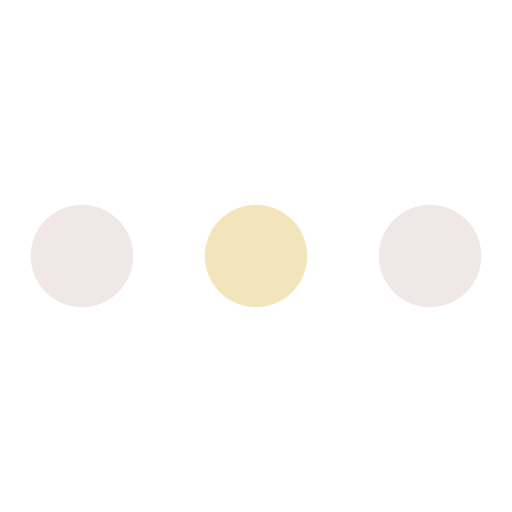
t = 0.00 s
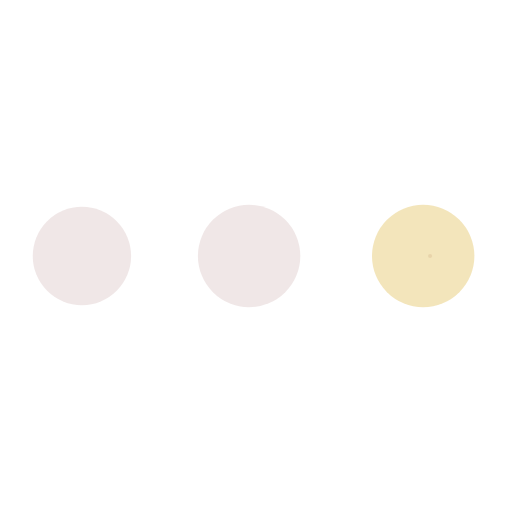
t = 0.24 s
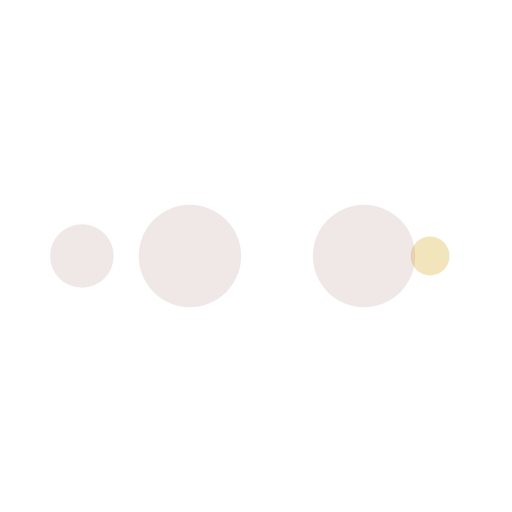
t = 0.41 s
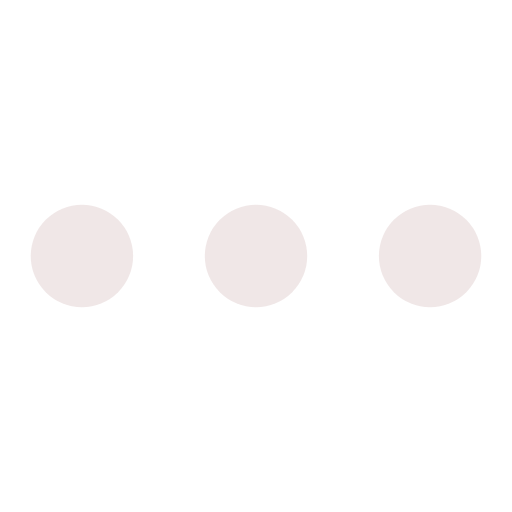
t = 0.65 s
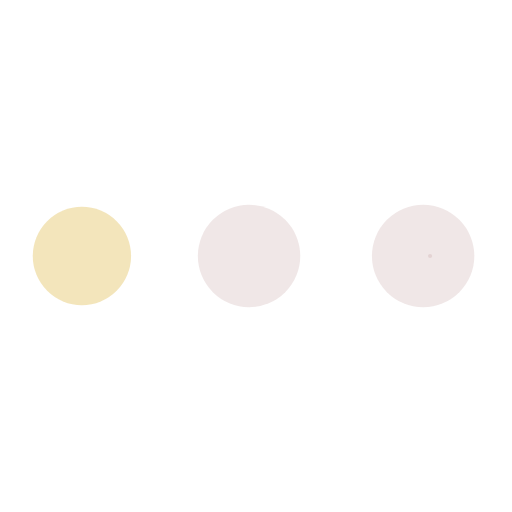
t = 0.89 s
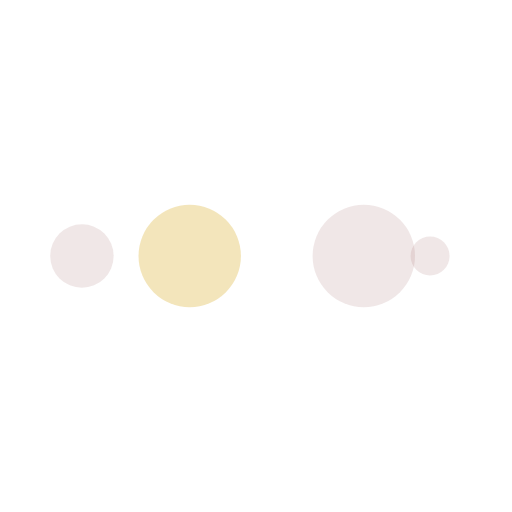
t = 1.06 s

The animated SVG that drew these frames (rendered in a browser with its animation timeline set to each time). Animation: 10 SMIL elements (animate=10); one cycle of 1.30 s, repeats indefinitely.

<?xml version="1.0" encoding="utf-8"?>
<svg xmlns="http://www.w3.org/2000/svg" xmlns:xlink="http://www.w3.org/1999/xlink" style="margin: auto; background: none; display: block; shape-rendering: auto;" width="200px" height="200px" viewBox="0 0 100 100" preserveAspectRatio="xMidYMid">
<circle cx="84" cy="50" r="10" fill="rgba(181, 133, 133, 0.2)">
    <animate attributeName="r" repeatCount="indefinite" dur="0.3246753246753247s" calcMode="spline" keyTimes="0;1" values="10;0" keySplines="0 0.5 0.5 1" begin="0s"></animate>
    <animate attributeName="fill" repeatCount="indefinite" dur="1.2987012987012987s" calcMode="discrete" keyTimes="0;0.25;0.5;0.75;1" values="rgba(181, 133, 133, 0.2);rgba(215, 168, 30, 0.3);rgba(181, 133, 133, 0.2);rgba(181, 133, 133, 0.2);rgba(181, 133, 133, 0.2)" begin="0s"></animate>
</circle><circle cx="16" cy="50" r="10" fill="rgba(181, 133, 133, 0.2)">
  <animate attributeName="r" repeatCount="indefinite" dur="1.2987012987012987s" calcMode="spline" keyTimes="0;0.25;0.5;0.75;1" values="0;0;10;10;10" keySplines="0 0.5 0.5 1;0 0.5 0.5 1;0 0.5 0.5 1;0 0.5 0.5 1" begin="0s"></animate>
  <animate attributeName="cx" repeatCount="indefinite" dur="1.2987012987012987s" calcMode="spline" keyTimes="0;0.25;0.5;0.75;1" values="16;16;16;50;84" keySplines="0 0.5 0.5 1;0 0.5 0.5 1;0 0.5 0.5 1;0 0.5 0.5 1" begin="0s"></animate>
</circle><circle cx="50" cy="50" r="10" fill="rgba(181, 133, 133, 0.2)">
  <animate attributeName="r" repeatCount="indefinite" dur="1.2987012987012987s" calcMode="spline" keyTimes="0;0.25;0.5;0.75;1" values="0;0;10;10;10" keySplines="0 0.5 0.5 1;0 0.5 0.5 1;0 0.5 0.5 1;0 0.5 0.5 1" begin="-0.3246753246753247s"></animate>
  <animate attributeName="cx" repeatCount="indefinite" dur="1.2987012987012987s" calcMode="spline" keyTimes="0;0.25;0.5;0.75;1" values="16;16;16;50;84" keySplines="0 0.5 0.5 1;0 0.5 0.5 1;0 0.5 0.5 1;0 0.5 0.5 1" begin="-0.3246753246753247s"></animate>
</circle><circle cx="84" cy="50" r="10" fill="rgba(181, 133, 133, 0.2)">
  <animate attributeName="r" repeatCount="indefinite" dur="1.2987012987012987s" calcMode="spline" keyTimes="0;0.25;0.5;0.75;1" values="0;0;10;10;10" keySplines="0 0.5 0.5 1;0 0.5 0.5 1;0 0.5 0.5 1;0 0.5 0.5 1" begin="-0.6493506493506493s"></animate>
  <animate attributeName="cx" repeatCount="indefinite" dur="1.2987012987012987s" calcMode="spline" keyTimes="0;0.25;0.5;0.75;1" values="16;16;16;50;84" keySplines="0 0.5 0.5 1;0 0.5 0.5 1;0 0.5 0.5 1;0 0.5 0.5 1" begin="-0.6493506493506493s"></animate>
</circle><circle cx="16" cy="50" r="10" fill="rgba(215, 168, 30, 0.3)">
  <animate attributeName="r" repeatCount="indefinite" dur="1.2987012987012987s" calcMode="spline" keyTimes="0;0.25;0.5;0.75;1" values="0;0;10;10;10" keySplines="0 0.5 0.5 1;0 0.5 0.5 1;0 0.5 0.5 1;0 0.5 0.5 1" begin="-0.974025974025974s"></animate>
  <animate attributeName="cx" repeatCount="indefinite" dur="1.2987012987012987s" calcMode="spline" keyTimes="0;0.25;0.5;0.75;1" values="16;16;16;50;84" keySplines="0 0.5 0.5 1;0 0.5 0.5 1;0 0.5 0.5 1;0 0.5 0.5 1" begin="-0.974025974025974s"></animate>
</circle>
<!-- [ldio] generated by https://loading.io/ --></svg>